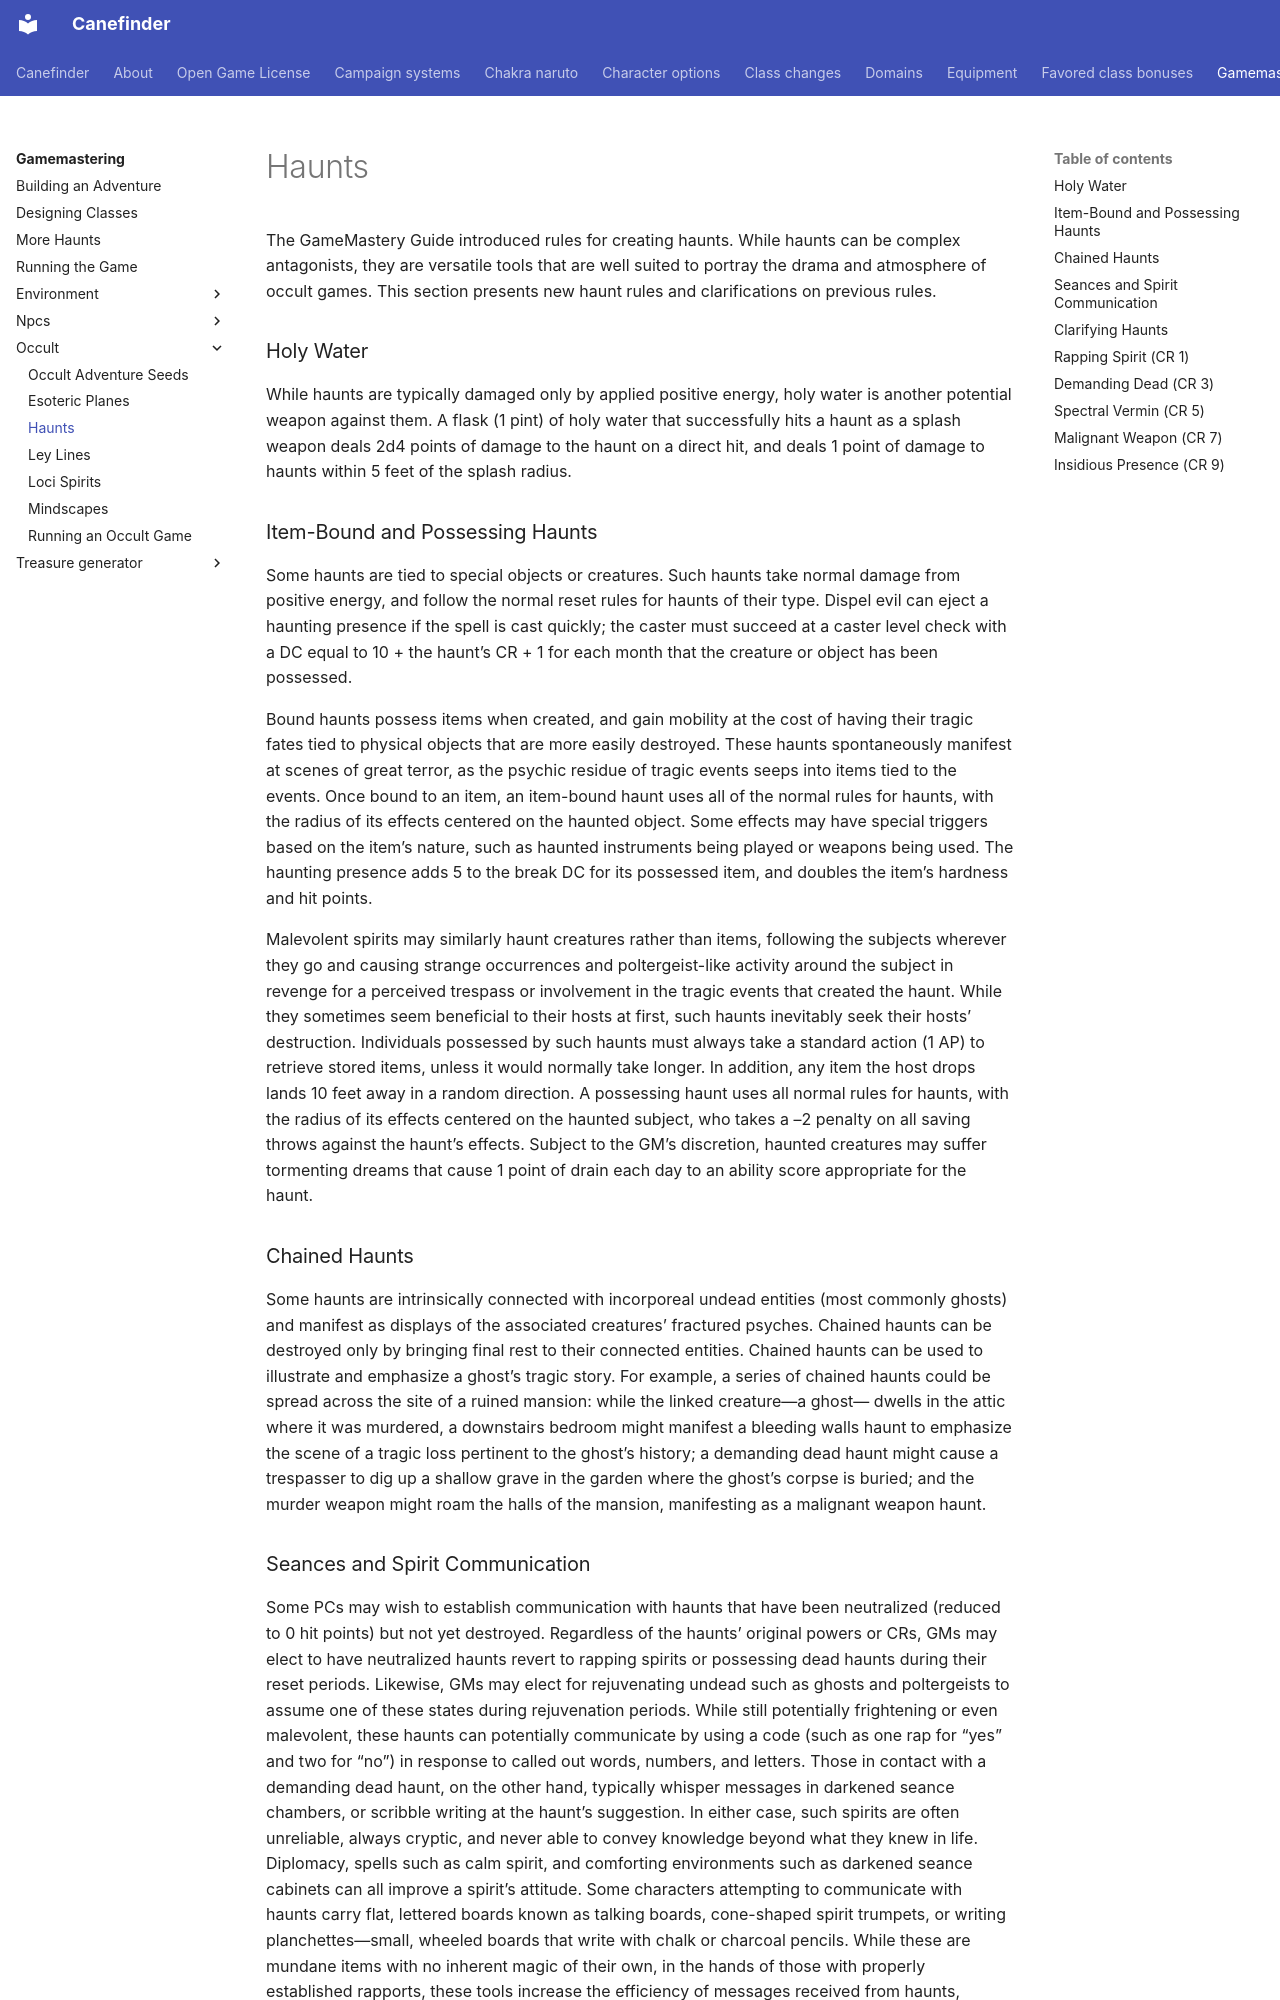

repository: canefinderhouserules/Canefinderhouserules · page: gamemastering/occult/haunts/index.html · generator: mkdocs

# Haunts

The GameMastery Guide introduced rules for creating haunts. While haunts can be complex antagonists, they are versatile tools that are well suited to portray the drama and atmosphere of occult games. This section presents new haunt rules and clarifications on previous rules.

### Holy Water

While haunts are typically damaged only by applied positive energy, holy water is another potential weapon against them. A flask (1 pint) of holy water that successfully hits a haunt as a splash weapon deals 2d4 points of damage to the haunt on a direct hit, and deals 1 point of damage to haunts within 5 feet of the splash radius.

### Item-Bound and Possessing Haunts

Some haunts are tied to special objects or creatures. Such haunts take normal damage from positive energy, and follow the normal reset rules for haunts of their type. Dispel evil can eject a haunting presence if the spell is cast quickly; the caster must succeed at a caster level check with a DC equal to 10 + the haunt’s CR + 1 for each month that the creature or object has been possessed.

Bound haunts possess items when created, and gain mobility at the cost of having their tragic fates tied to physical objects that are more easily destroyed. These haunts spontaneously manifest at scenes of great terror, as the psychic residue of tragic events seeps into items tied to the events. Once bound to an item, an item-bound haunt uses all of the normal rules for haunts, with the radius of its effects centered on the haunted object. Some effects may have special triggers based on the item’s nature, such as haunted instruments being played or weapons being used. The haunting presence adds 5 to the break DC for its possessed item, and doubles the item’s hardness and hit points.

Malevolent spirits may similarly haunt creatures rather than items, following the subjects wherever they go and causing strange occurrences and poltergeist-like activity around the subject in revenge for a perceived trespass or involvement in the tragic events that created the haunt. While they sometimes seem beneficial to their hosts at first, such haunts inevitably seek their hosts’ destruction. Individuals possessed by such haunts must always take a standard action (1 AP) to retrieve stored items, unless it would normally take longer. In addition, any item the host drops lands 10 feet away in a random direction. A possessing haunt uses all normal rules for haunts, with the radius of its effects centered on the haunted subject, who takes a –2 penalty on all saving throws against the haunt’s effects. Subject to the GM’s discretion, haunted creatures may suffer tormenting dreams that cause 1 point of drain each day to an ability score appropriate for the haunt.

### Chained Haunts

Some haunts are intrinsically connected with incorporeal undead entities (most commonly ghosts) and manifest as displays of the associated creatures’ fractured psyches. Chained haunts can be destroyed only by bringing final rest to their connected entities. Chained haunts can be used to illustrate and emphasize a ghost’s tragic story. For example, a series of chained haunts could be spread across the site of a ruined mansion: while the linked creature—a ghost— dwells in the attic where it was murdered, a downstairs bedroom might manifest a bleeding walls haunt to emphasize the scene of a tragic loss pertinent to the ghost’s history; a demanding dead haunt might cause a trespasser to dig up a shallow grave in the garden where the ghost’s corpse is buried; and the murder weapon might roam the halls of the mansion, manifesting as a malignant weapon haunt.
